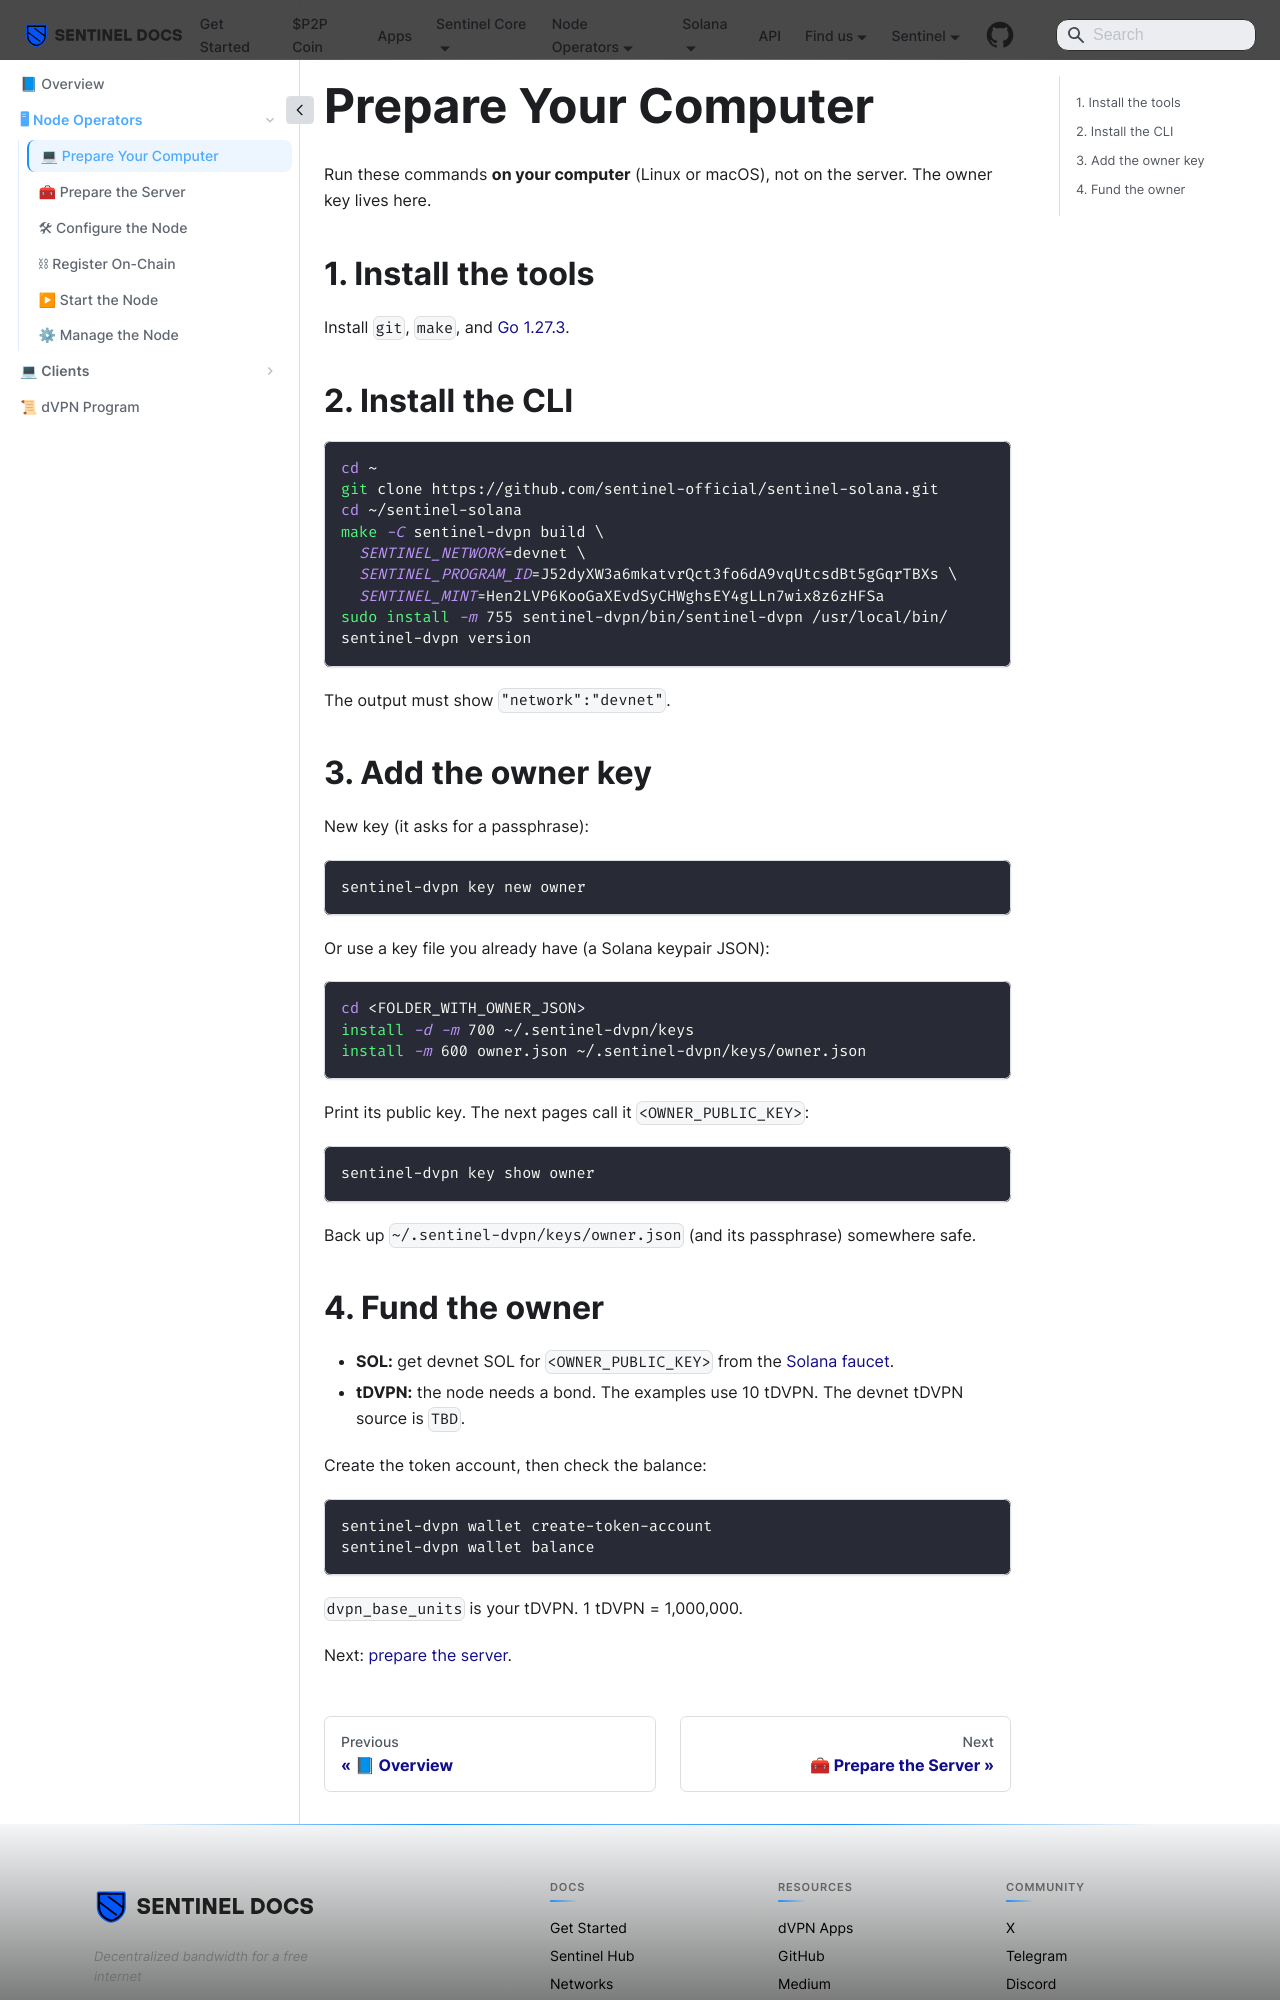

repository: sentinel-official/docs · page: solana/node-operators/computer.html · generator: docusaurus

---
title: Prepare Your Computer
sidebar_label: "💻 Prepare Your Computer"
sidebar_position: 2
---

# Prepare Your Computer

Run these commands **on your computer** (Linux or macOS), not on the server. The owner key lives here.

## 1. Install the tools

Install `git`, `make`, and [Go 1.27.3](https://go.dev/dl/).

## 2. Install the CLI

```bash
cd ~
git clone https://github.com/sentinel-official/sentinel-solana.git
cd ~/sentinel-solana
make -C sentinel-dvpn build \
  SENTINEL_NETWORK=devnet \
  SENTINEL_PROGRAM_ID=J52dyXW3a6mkatvrQct3fo6dA9vqUtcsdBt5gGqrTBXs \
  SENTINEL_MINT=Hen2LVP6KooGaXEvdSyCHWghsEY4gLLn7wix8z6zHFSa
sudo install -m 755 sentinel-dvpn/bin/sentinel-dvpn /usr/local/bin/
sentinel-dvpn version
```

The output must show `"network":"devnet"`.

## 3. Add the owner key

New key (it asks for a passphrase):

```bash
sentinel-dvpn key new owner
```

Or use a key file you already have (a Solana keypair JSON):

```bash
cd <FOLDER_WITH_OWNER_JSON>
install -d -m 700 ~/.sentinel-dvpn/keys
install -m 600 owner.json ~/.sentinel-dvpn/keys/owner.json
```

Print its public key. The next pages call it `<OWNER_PUBLIC_KEY>`:

```bash
sentinel-dvpn key show owner
```

Back up `~/.sentinel-dvpn/keys/owner.json` (and its passphrase) somewhere safe.
